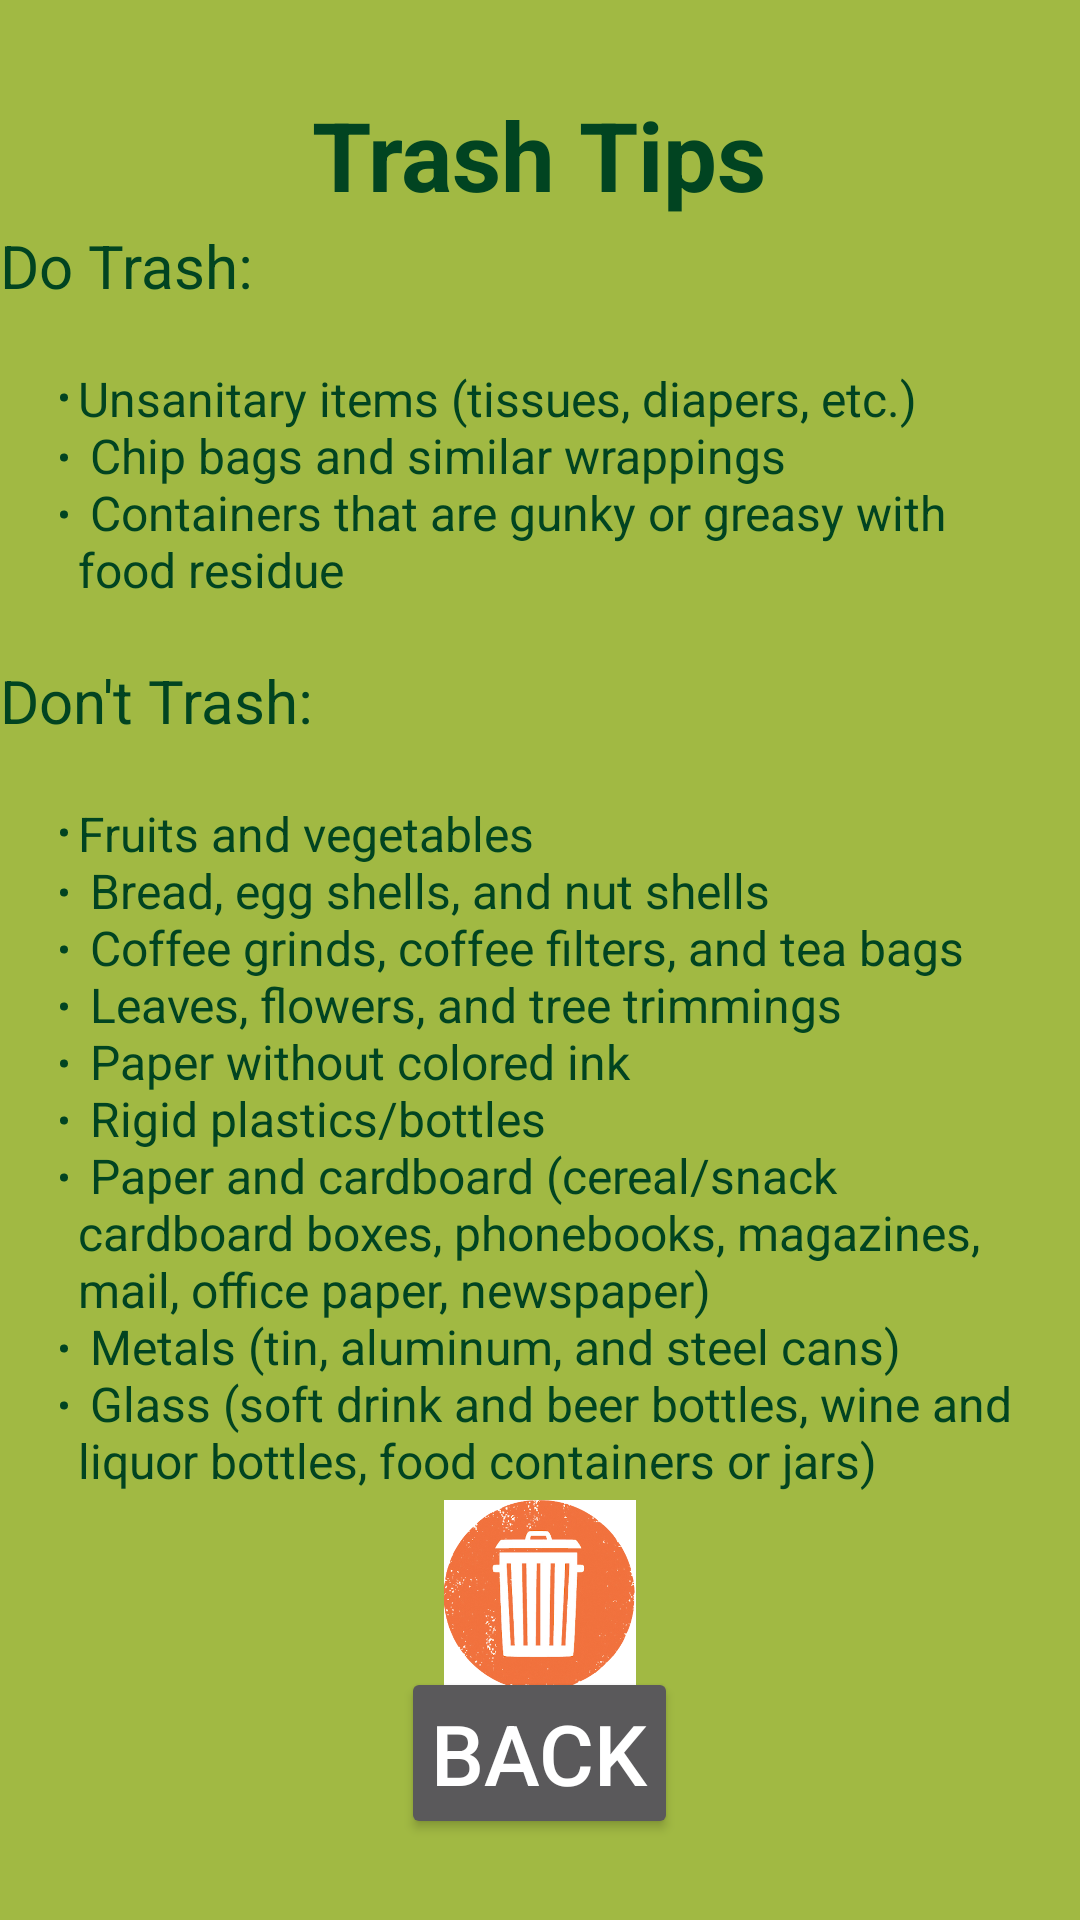

Reconstruct the res/layout file that produces this screen, plus the resources it refers to.
<!-- AndroidManifest.xml: application theme AppTheme -->
<!-- res/layout/activity_trash.xml -->
<?xml version="1.0" encoding="utf-8"?>
<RelativeLayout xmlns:android="http://schemas.android.com/apk/res/android"
    xmlns:tools="http://schemas.android.com/tools"
    android:orientation="vertical"
    android:layout_width="match_parent"
    android:layout_height="match_parent"
    tools:context=".TrashActivity">

    <TextView
        android:id="@+id/title"
        android:layout_width="wrap_content"
        android:layout_height="wrap_content"
        android:layout_centerHorizontal="true"
        android:layout_marginTop="30dp"
        android:text="Trash Tips"
        android:textColor="#014421"
        android:textStyle="bold"
        android:textSize="32dp" />

    <TextView
        android:id="@+id/heading1"
        android:layout_width="wrap_content"
        android:layout_height="wrap_content"
        android:layout_alignParentLeft="true"
        android:layout_marginTop="75dp"
        android:text="Do Trash: "
        android:textColor="#014421"
        android:textSize="20dp" />

    <TextView
        android:id="@+id/dotrash"
        android:layout_width="wrap_content"
        android:layout_height="wrap_content"
        android:layout_below="@+id/heading1"
        android:text="@string/do_trash_bulleted_list"
        android:textSize="16dp"
        android:textColor="#014421"
        android:layout_margin="10dp"
        android:padding="10dp"
        />

    <TextView
        android:id="@+id/heading2"
        android:layout_width="wrap_content"
        android:layout_height="wrap_content"
        android:layout_alignParentLeft="true"
        android:layout_marginTop="220dp"
        android:text="Don't Trash: "
        android:textColor="#014421"
        android:textSize="20dp" />

    <TextView
        android:id="@+id/donttrash"
        android:layout_width="wrap_content"
        android:layout_height="wrap_content"
        android:layout_below="@+id/heading2"
        android:text="@string/dont_trash_bulleted_list"
        android:textSize="16dp"
        android:textColor="#014421"
        android:layout_margin="10dp"
        android:padding="10dp"
        />

    <ImageView
        android:layout_width="64dp"
        android:layout_height="64dp"
        android:layout_centerHorizontal="true"
        android:layout_marginTop="500dp"
        android:src="@drawable/trash" />

    <Button
        android:id="@+id/back"
        style="@style/TextStyle"
        android:layout_alignParentBottom="true"
        android:layout_marginBottom="27dp"
        android:onClick="goBack"
        android:text="Back"
        android:textSize="28sp" />

</RelativeLayout>
<!-- resources referenced by this layout -->
<resources>
  <!-- drawable trash: png bitmap (drawable, 337744 bytes) -->
  <string name="do_trash_bulleted_list">
          <li>Unsanitary items (tissues, diapers, etc.)</li>\n
          <li>Chip bags and similar wrappings</li>\n
          <li>Containers that are gunky or greasy with food residue</li>
      </string>
  <string name="dont_trash_bulleted_list">
          <li>Fruits and vegetables</li>\n
          <li>Bread, egg shells, and nut shells</li>\n
          <li>Coffee grinds, coffee filters, and tea bags</li>\n
          <li>Leaves, flowers, and tree trimmings</li>\n
          <li>Paper without colored ink</li>\n
          <li>Rigid plastics/bottles</li>\n
          <li>Paper and cardboard (cereal/snack cardboard boxes, phonebooks, magazines, mail, office paper, newspaper)</li>\n
          <li>Metals (tin, aluminum, and steel cans)</li>\n
          <li>Glass (soft drink and beer bottles, wine and liquor bottles, food containers or jars)</li>\n
      </string>
  <style name="TextStyle" parent="@android:style/TextAppearance">
          <item name="android:layout_width">wrap_content</item>
          <item name="android:layout_height">wrap_content</item>
          <item name="android:padding">10dp</item>
          <item name="android:gravity">center</item>
          <item name="android:textSize">24sp</item>
          <item name="android:layout_centerHorizontal">true</item>
          <item name="android:editTextColor">@android:color/black</item>
      </style>
  <style name="AppTheme" parent="Theme.AppCompat.NoActionBar">
          
          <item name="colorPrimary">@color/colorPrimary</item>
          <item name="colorPrimaryDark">@color/colorPrimaryDark</item>
          <item name="colorAccent">@color/colorAccent</item>
          <item name="android:windowBackground">@color/background</item>
          <item name="android:textColorHint">@color/textColor</item>
          <item name="android:editTextColor">@color/textColor</item>
      </style>
  <color name="colorPrimary">#008577</color>
  <color name="colorPrimaryDark">#00574B</color>
  <color name="colorAccent">#D81B60</color>
  <color name="background">#a1b943</color>
  <color name="textColor">#014421</color>
</resources>
